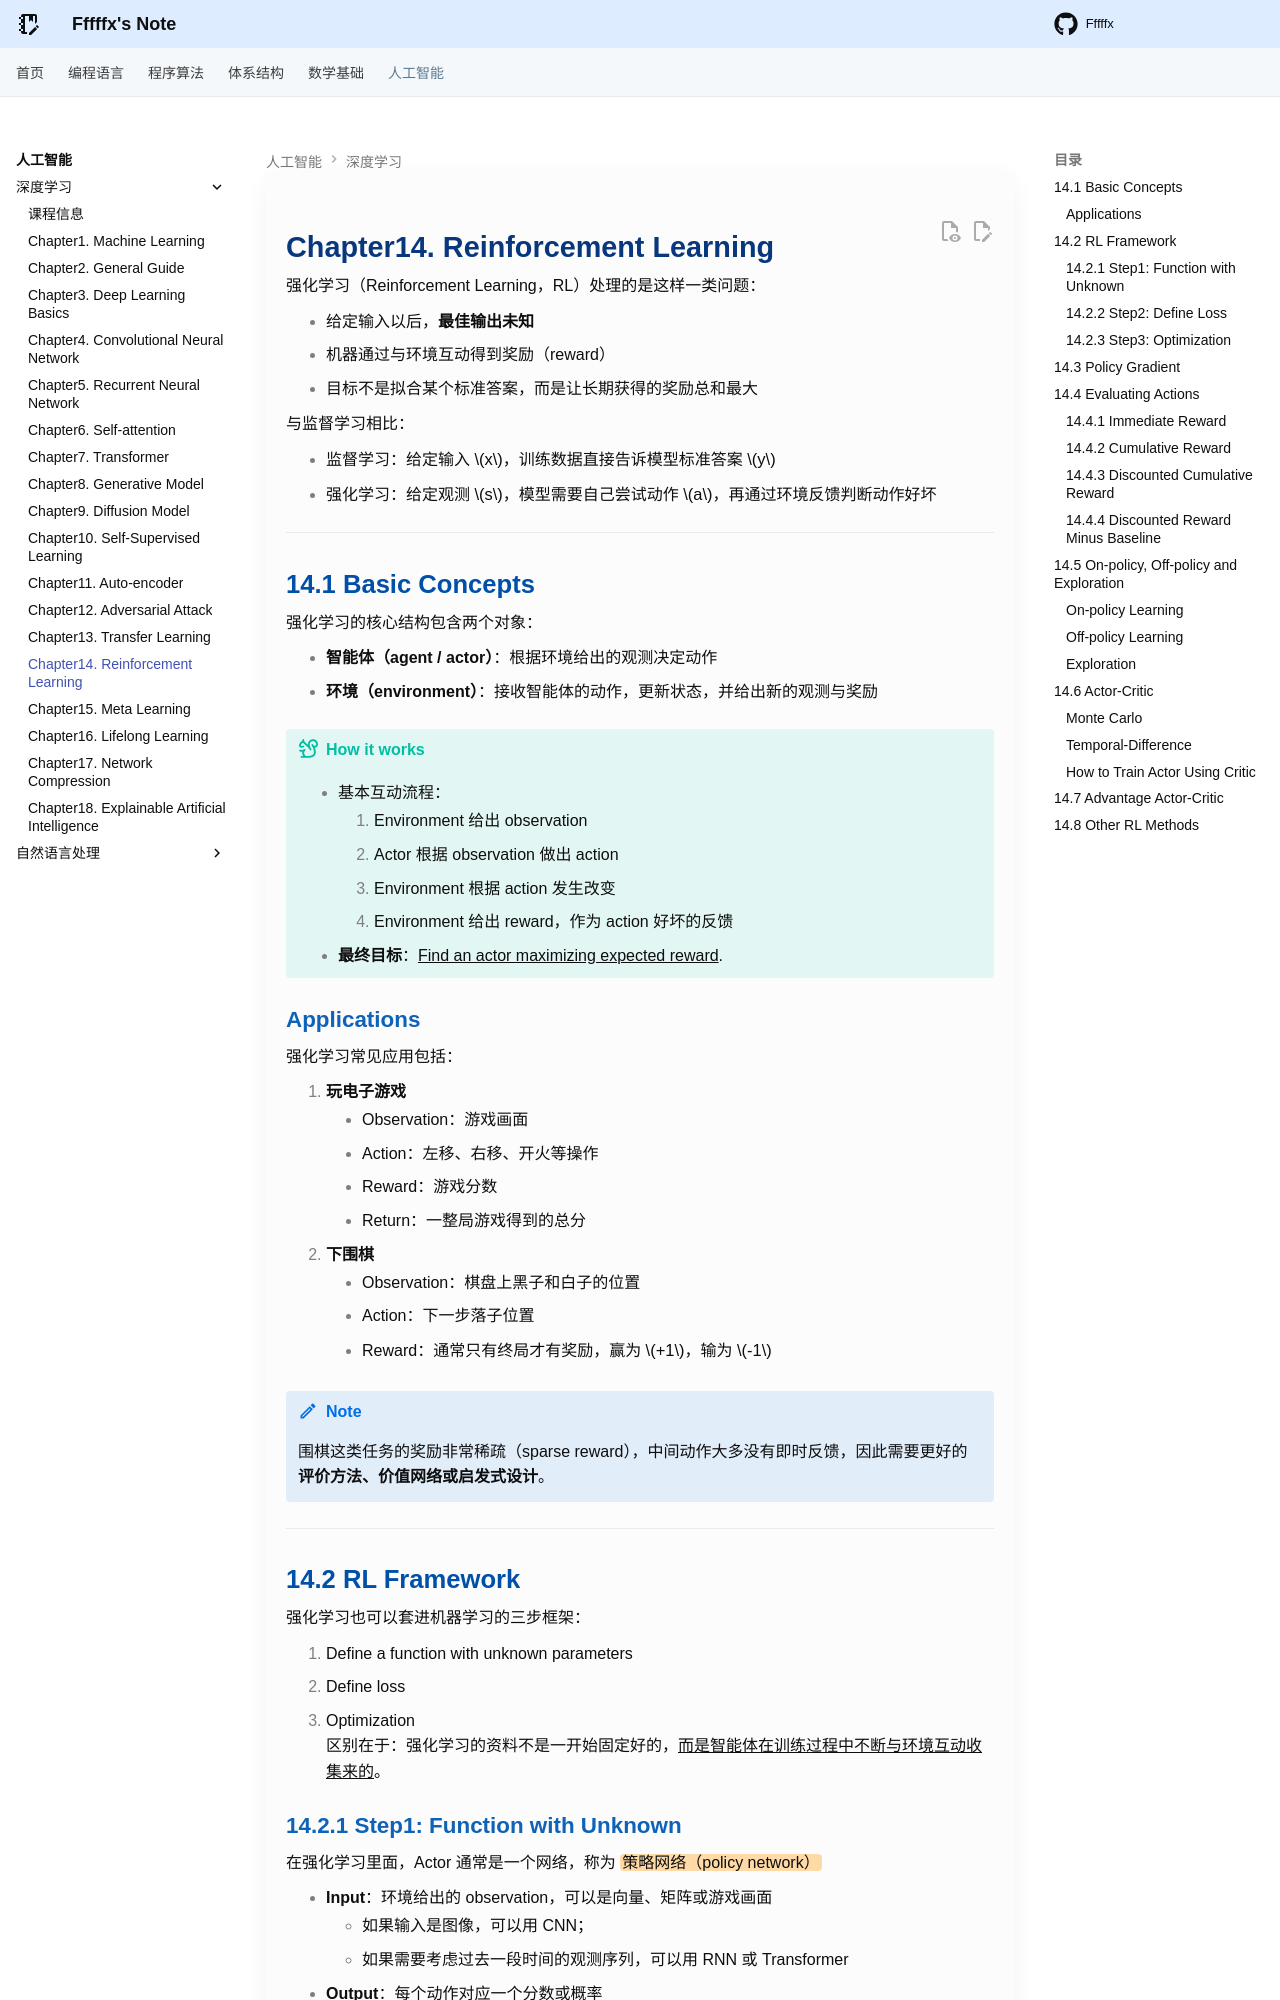

repository: Fffffx0618/PsyBlog · page: AI/DeepLearning/Chapter14.html · generator: mkdocs

# Chapter14. Reinforcement Learning

强化学习（Reinforcement Learning，RL）处理的是这样一类问题：

- 给定输入以后，**最佳输出未知**
- 机器通过与环境互动得到奖励（reward）
- 目标不是拟合某个标准答案，而是让长期获得的奖励总和最大

与监督学习相比：

- 监督学习：给定输入 $x$，训练数据直接告诉模型标准答案 $y$
- 强化学习：给定观测 $s$，模型需要自己尝试动作 $a$，再通过环境反馈判断动作好坏

---

## 14.1 Basic Concepts

强化学习的核心结构包含两个对象：

- **智能体（agent / actor）**：根据环境给出的观测决定动作
- **环境（environment）**：接收智能体的动作，更新状态，并给出新的观测与奖励

!!! tip "How it works"

    - 基本互动流程：
        1. Environment 给出 observation
        2. Actor 根据 observation 做出 action
        3. Environment 根据 action 发生改变
        4. Environment 给出 reward，作为 action 好坏的反馈
    - **最终目标**：<u>Find an actor maximizing expected reward</u>.

### Applications

强化学习常见应用包括：

1. **玩电子游戏**
    - Observation：游戏画面
    - Action：左移、右移、开火等操作
    - Reward：游戏分数
    - Return：一整局游戏得到的总分
2. **下围棋**
    - Observation：棋盘上黑子和白子的位置
    - Action：下一步落子位置
    - Reward：通常只有终局才有奖励，赢为 $+1$，输为 $-1$

!!! note

    围棋这类任务的奖励非常稀疏（sparse reward），中间动作大多没有即时反馈，因此需要更好的**评价方法、价值网络或启发式设计**。

---

## 14.2 RL Framework

强化学习也可以套进机器学习的三步框架：

1. Define a function with unknown parameters
2. Define loss
3. Optimization
区别在于：强化学习的资料不是一开始固定好的，<u>而是智能体在训练过程中不断与环境互动收集来的</u>。
